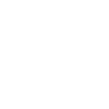
t = 0.00 s
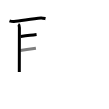
t = 3.50 s
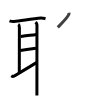
t = 6.75 s
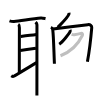
t = 10.25 s
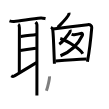
t = 13.50 s
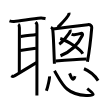
t = 17.00 s

The animated SVG that drew these frames (rendered in a browser with its animation timeline set to each time). Animation: 17 SMIL elements (animate=17); one cycle of 17.00 s.

<svg width="109px" height="109px" viewBox="0 0 px 109px" xmlns="http://www.w3.org/2000/svg" xmlns:xlink="http://www.w3.org/1999/xlink" xml:space="preserve" version="1.1"  baseProfile="full">
<path d="M9.5,20.81c0.77,0.27,3.74,0.68,4.52,0.65c6.15-0.26,17.89-3.03,27.01-3.51c1.29-0.07,3.82,0.57,4.46,0.71" style="fill:none;stroke:black;stroke-width:3;opacity:0">
  <animate attributeType="CSS" attributeName="opacity" from="0" to="1" begin="0s" dur="1s" repeatCount="0" fill="freeze" />
</path>
<path d="M18.25,24.42c1,0.58,1.14,1.98,1.14,3.37c0,1.39-0.08,39.3-0.08,44.29" style="fill:none;stroke:black;stroke-width:3;opacity:0">
  <animate attributeType="CSS" attributeName="opacity" from="0" to="1" begin="1s" dur="1s" repeatCount="0" fill="freeze" />
</path>
<path d="M20.75,36.42c8.17-1.33,8.33-1,15.83-2" style="fill:none;stroke:black;stroke-width:3;opacity:0">
  <animate attributeType="CSS" attributeName="opacity" from="0" to="1" begin="2s" dur="1s" repeatCount="0" fill="freeze" />
</path>
<path d="M20.25,50.42c6.17-0.88,8.33-1.17,15.67-2.17" style="fill:none;stroke:black;stroke-width:3;opacity:0">
  <animate attributeType="CSS" attributeName="opacity" from="0" to="1" begin="3s" dur="1s" repeatCount="0" fill="freeze" />
</path>
<path d="M11.25,75.78c0.73,0.47,1.88,0.8,2.5,0.47c2.48-1.35,19.07-11.5,22.88-13.66" style="fill:none;stroke:black;stroke-width:3;opacity:0">
  <animate attributeType="CSS" attributeName="opacity" from="0" to="1" begin="4s" dur="1s" repeatCount="0" fill="freeze" />
</path>
<path d="M35.58,22.08c0.67,0.67,1.37,1.38,1.37,2.77s-0.04,59.37-0.04,70.73" style="fill:none;stroke:black;stroke-width:3;opacity:0">
  <animate attributeType="CSS" attributeName="opacity" from="0" to="1" begin="5s" dur="1s" repeatCount="0" fill="freeze" />
</path>
<path d="M69,12.75c0.03,0.34,0.07,0.88-0.07,1.37c-0.8,2.89-6.18,8.13-11.18,13.29" style="fill:none;stroke:black;stroke-width:3;opacity:0">
  <animate attributeType="CSS" attributeName="opacity" from="0" to="1" begin="6s" dur="1s" repeatCount="0" fill="freeze" />
</path>
<path d="M50.92,27.25c1.58,0.75,1.73,1.76,1.83,2.5c0.84,6.1,1.15,22.62,1.67,34" style="fill:none;stroke:black;stroke-width:3;opacity:0">
  <animate attributeType="CSS" attributeName="opacity" from="0" to="1" begin="7s" dur="1s" repeatCount="0" fill="freeze" />
</path>
<path d="M53,29.1c9.93-1.54,26-3.6,34.77-4.46c2.75-0.27,4.12,1.2,3.98,2.89c-0.51,6.17-2.5,24.17-4.34,34.22" style="fill:none;stroke:black;stroke-width:3;opacity:0">
  <animate attributeType="CSS" attributeName="opacity" from="0" to="1" begin="8s" dur="1s" repeatCount="0" fill="freeze" />
</path>
<path d="M70.09,29.92c0.12,0.24-0.05,1.77-0.27,2.22c-0.72,1.5-7.38,10.08-10.58,12.12" style="fill:none;stroke:black;stroke-width:3;opacity:0">
  <animate attributeType="CSS" attributeName="opacity" from="0" to="1" begin="9s" dur="1s" repeatCount="0" fill="freeze" />
</path>
<path d="M71.58,34.42c0.92,0.33,2.2,0.38,2.67,0.33c1.53-0.17,4.63-0.69,6.67-1.33c1.46-0.46,1.95,0.88,1.5,1.83c-3.58,7.6-11.08,16.24-21.92,20.5" style="fill:none;stroke:black;stroke-width:3;opacity:0">
  <animate attributeType="CSS" attributeName="opacity" from="0" to="1" begin="10s" dur="1s" repeatCount="0" fill="freeze" />
</path>
<path d="M60.25,38.5c8.02,2.65,20.49,11.13,22.5,15.25" style="fill:none;stroke:black;stroke-width:3;opacity:0">
  <animate attributeType="CSS" attributeName="opacity" from="0" to="1" begin="11s" dur="1s" repeatCount="0" fill="freeze" />
</path>
<path d="M55.58,61.1c6.73-0.6,20.35-1.74,31-2.03" style="fill:none;stroke:black;stroke-width:3;opacity:0">
  <animate attributeType="CSS" attributeName="opacity" from="0" to="1" begin="12s" dur="1s" repeatCount="0" fill="freeze" />
</path>
<path d="M49.52,76.33c0.17,2.17-1.73,10.85-3.13,14.47" style="fill:none;stroke:black;stroke-width:3;opacity:0">
  <animate attributeType="CSS" attributeName="opacity" from="0" to="1" begin="13s" dur="1s" repeatCount="0" fill="freeze" />
</path>
<path d="M54.5,70.75C62.25,84,66,94.5,86.08,95.42c9.4,0.43,9.01-0.78,1.17-6.83" style="fill:none;stroke:black;stroke-width:3;opacity:0">
  <animate attributeType="CSS" attributeName="opacity" from="0" to="1" begin="14s" dur="1s" repeatCount="0" fill="freeze" />
</path>
<path d="M69.58,73.42c1.61,4.12,3.69,9.01,5.42,2.7" style="fill:none;stroke:black;stroke-width:3;opacity:0">
  <animate attributeType="CSS" attributeName="opacity" from="0" to="1" begin="15s" dur="1s" repeatCount="0" fill="freeze" />
</path>
<path d="M84,68.75c5.56,2.3,9.57,4.72,14.08,11.83" style="fill:none;stroke:black;stroke-width:3;opacity:0">
  <animate attributeType="CSS" attributeName="opacity" from="0" to="1" begin="16s" dur="1s" repeatCount="0" fill="freeze" />
</path>
</svg>
